3-way image classification set "dataset_split" from GitHub (hakimlutfi46/DBS-image-classification); label vocabulary: boot, sandal, shoe.

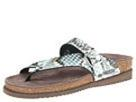
Label: sandal

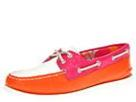
Label: shoe

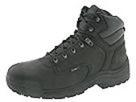
Label: boot

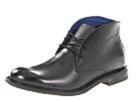
Label: boot

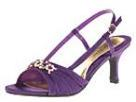
Label: sandal

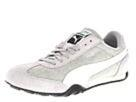
Label: shoe
